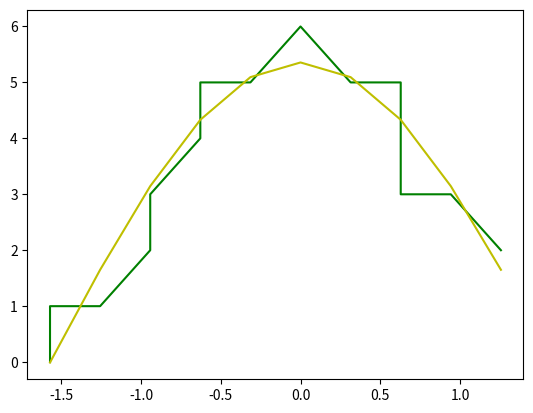

The matplotlib source for this figure:
import json

import matplotlib.pyplot as plt
from numpy import cos
import numpy as np
from scipy.optimize import curve_fit

servo_3_dynamic_offsets_raw = {"0.9": 2, "0.85": 3, "0.8": 3, "0.75": 3, "0.7": 4, "0.65": 5, "0.6": 5, "0.55": 5, "0.5": 6, "0.45": 6, "0.4": 5, "0.35": 5, "0.3": 5, "0.25": 4, "0.2": 3, "0.15": 2, "0.1": 1, "0.05": 1, "0.0": 0}

servo_3_dynamic_offsets = {}
sorted_tuple_list = sorted(servo_3_dynamic_offsets_raw.items())
for key_value in sorted_tuple_list:
    servo_3_dynamic_offsets[key_value[0]] = key_value[1]

print(json.dumps(servo_3_dynamic_offsets))

x = []
y = []

for angle3_raw in servo_3_dynamic_offsets:
    angle3 = round(float(angle3_raw) - 0.5, 1) * np.pi
    x.append(angle3)
    offset = servo_3_dynamic_offsets[angle3_raw]
    y.append(offset)

plot_x = np.array(x)
plot_y = np.array(y)


def func(variables, a, b):
    a3 = variables
    return a * np.cos(b * a3)


fit, _ = curve_fit(func, plot_x, plot_y)
print(fit)  # [13.50604571  3.15347015]

y_cos = fit[0] * cos(fit[1] * plot_x)

plt.plot(plot_x, plot_y, 'g')
plt.plot(plot_x, y_cos, 'y')
plt.show()
